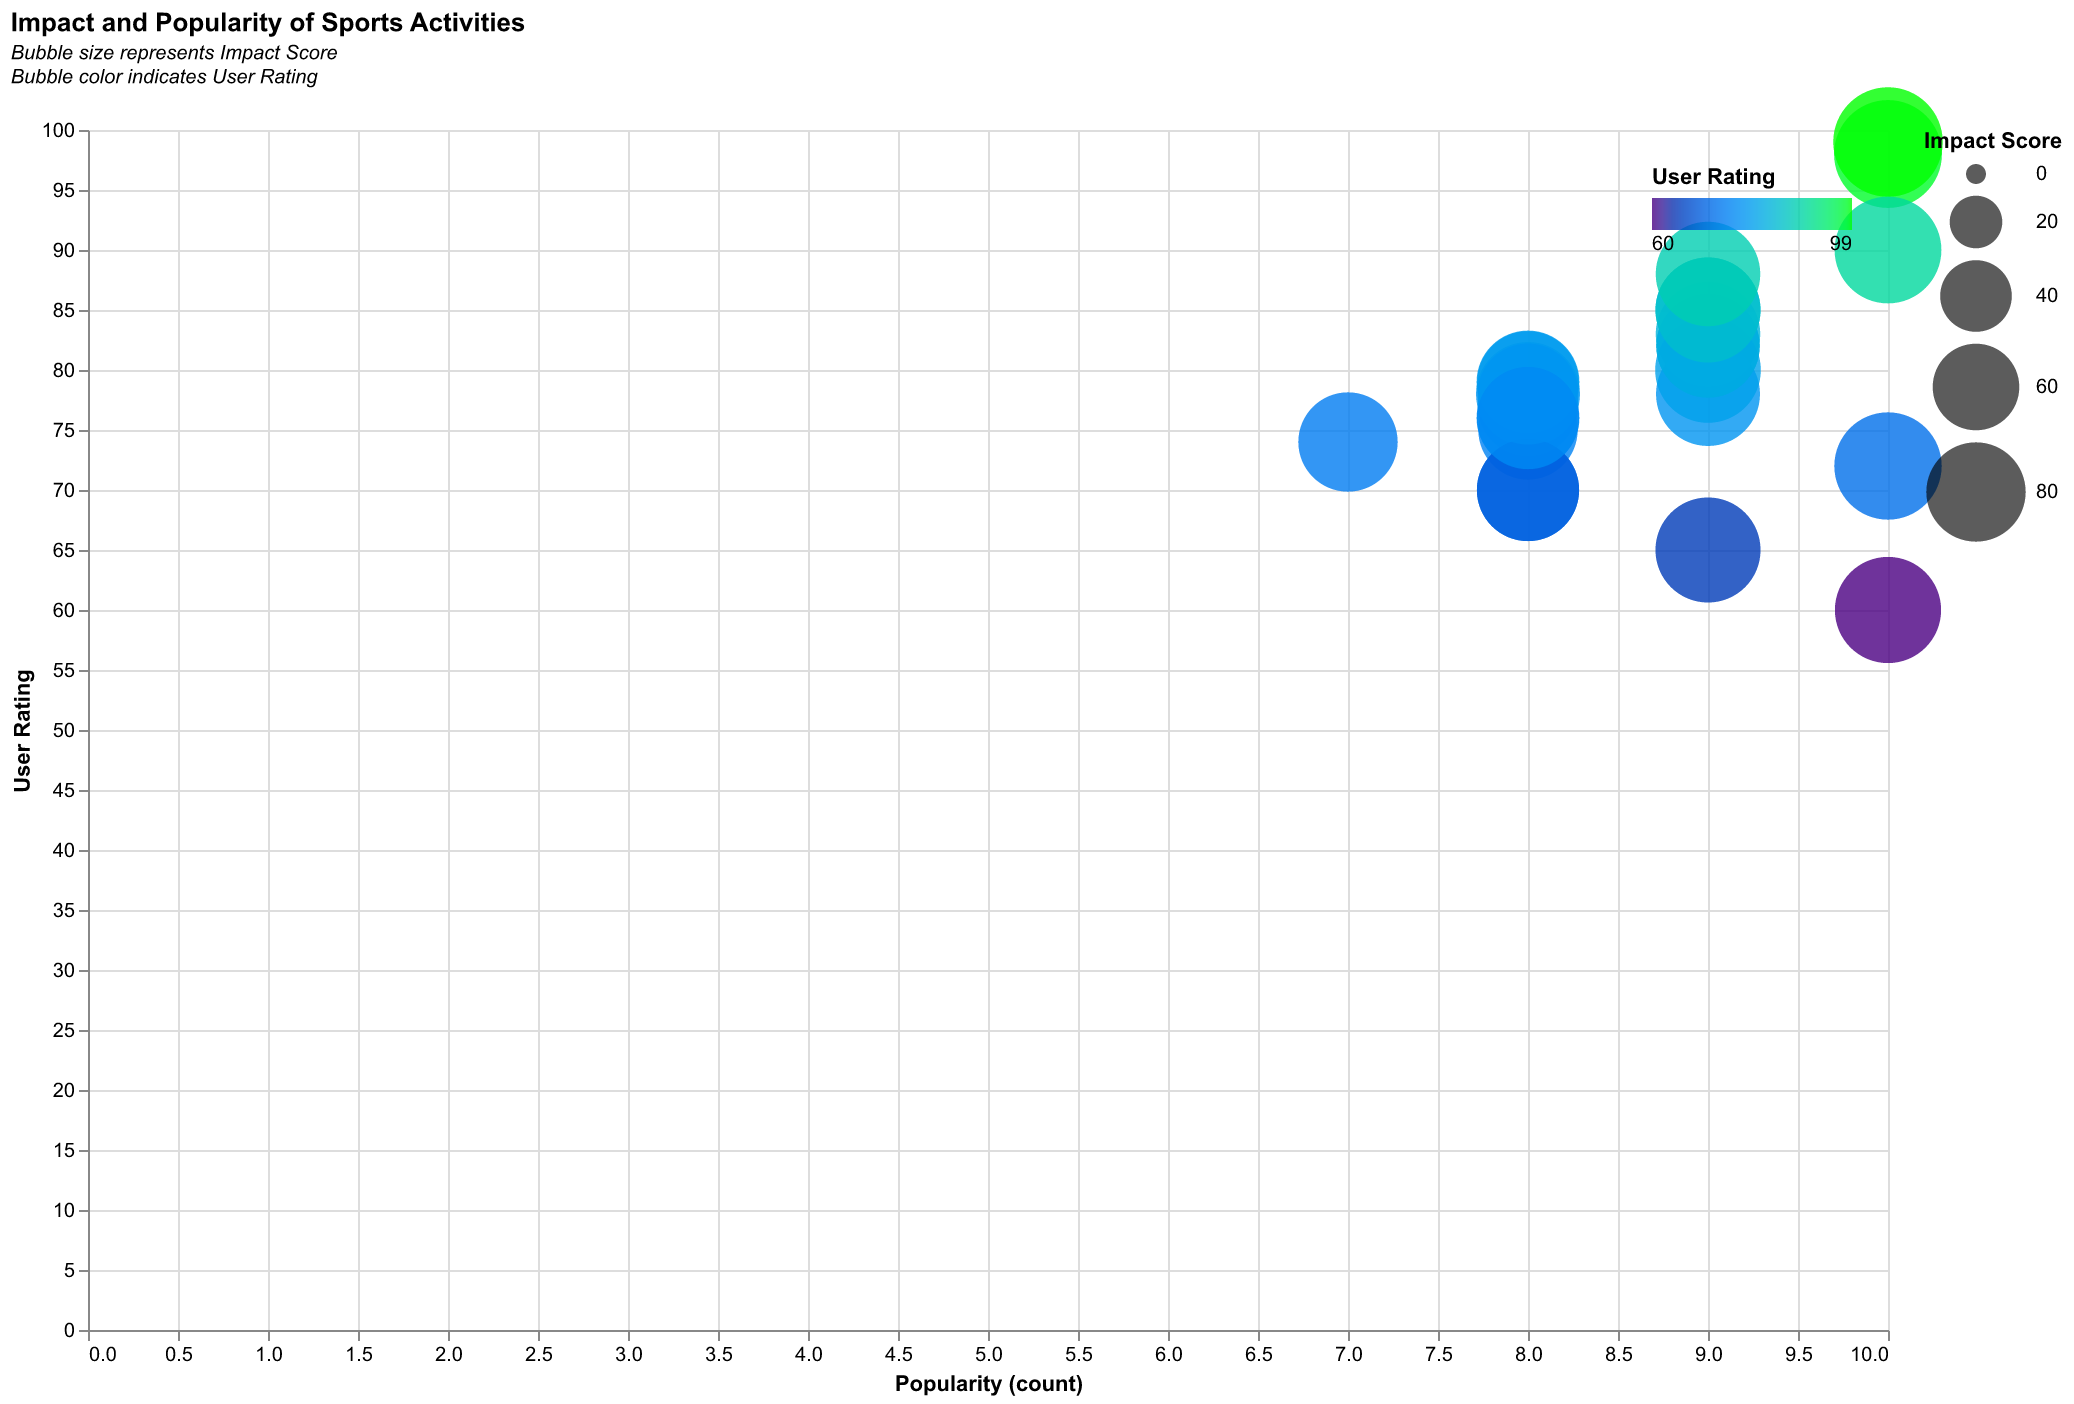

Data behind this chart, as committed beside it:
Activity, Impact Score, User Rating, Popularity
Soccer, 95, 98, 10
Basketball, 90, 85, 9
Running, 98, 99, 10
Swimming, 80, 75, 8
Tennis, 93, 90, 10
Cycling, 85, 70, 8
Yoga, 82, 77, 8
Golf, 87, 82, 9
Boxing, 88, 78, 9
Baseball, 86, 76, 8
Skiing, 89, 83, 9
Rock Climbing, 92, 60, 10
Hiking, 84, 79, 8
Surfing, 90, 65, 9
Gym Workouts, 91, 80, 9
Skateboarding, 88, 78, 8
Martial Arts, 85, 70, 8
Horse Riding, 87, 82, 9
Dancing, 86, 79, 8
Scuba Diving, 94, 72, 10
Kayaking, 80, 74, 7
Ballet, 83, 78, 8
Pilates, 85, 76, 8
Paragliding, 90, 85, 9
Snowboarding, 89, 88, 9
